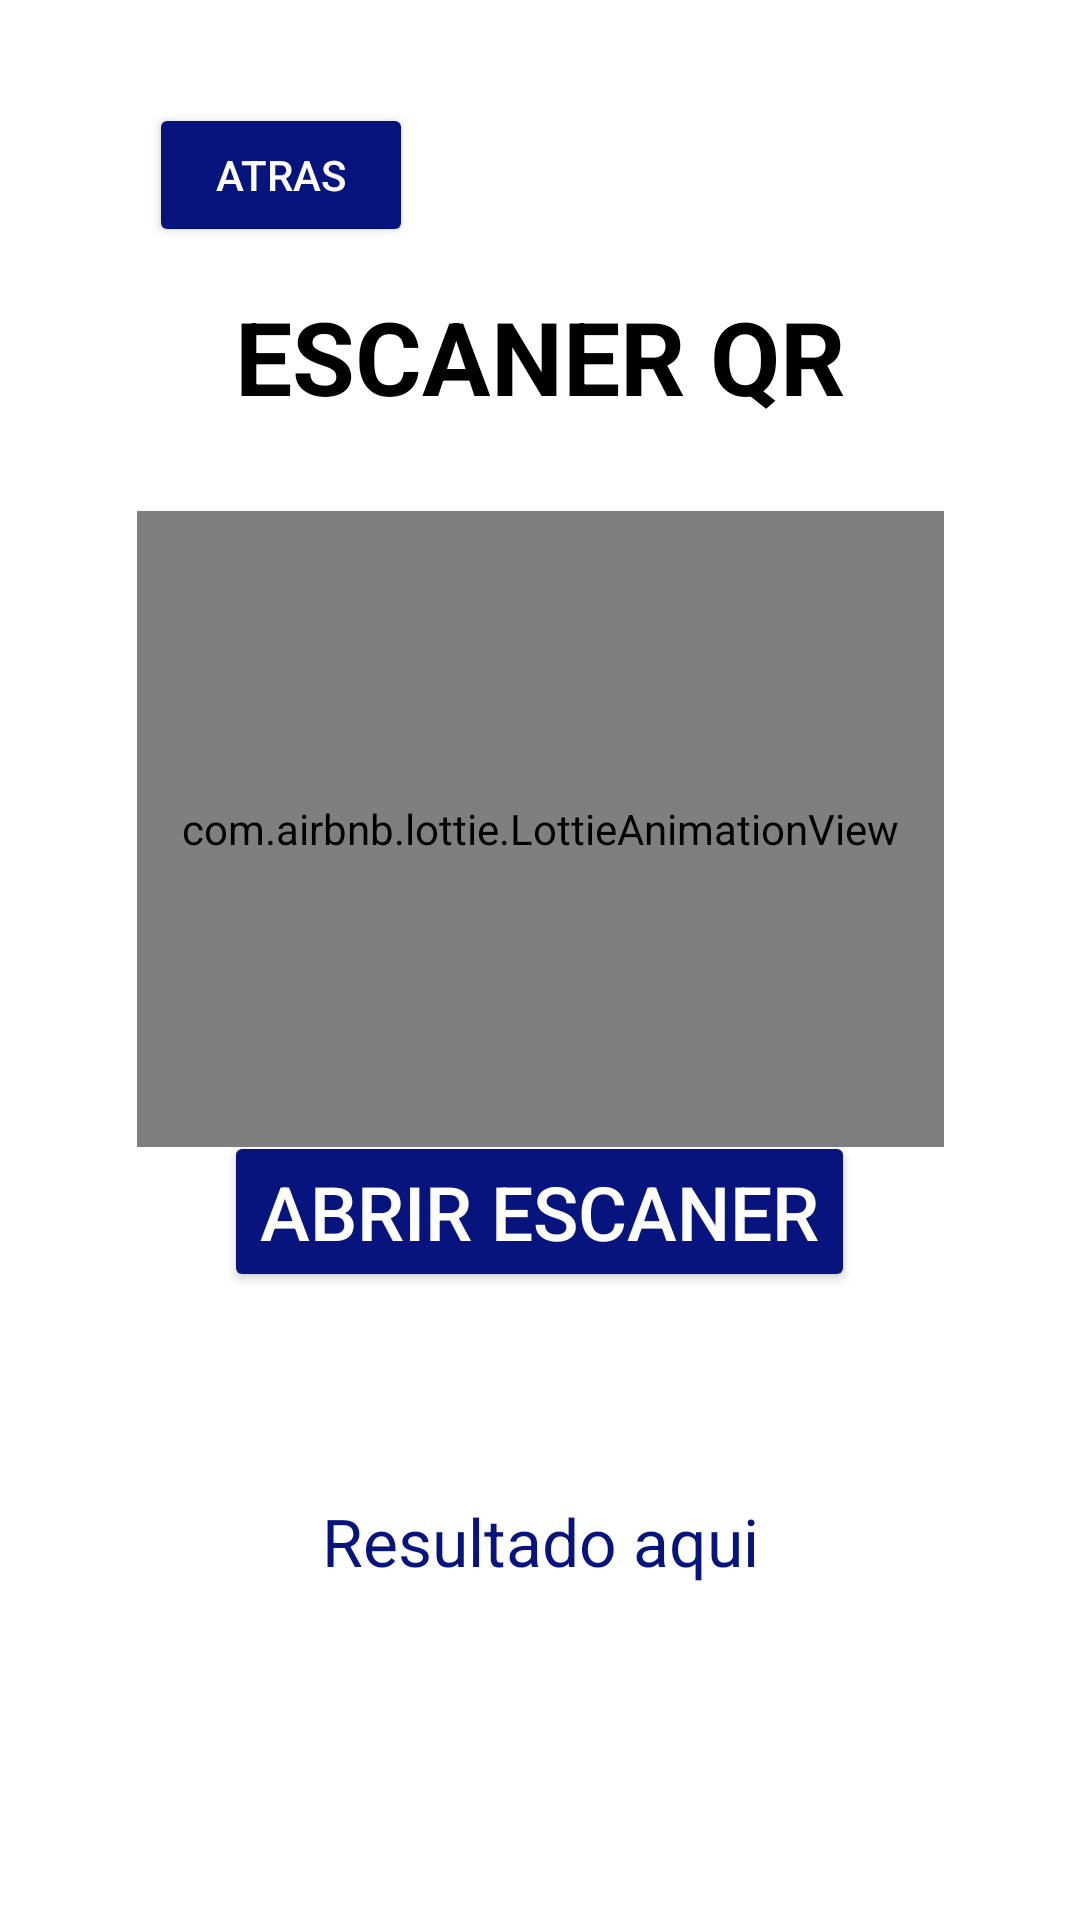

This screen was rendered from an Android layout file. Write that file and the resources it references.
<!-- AndroidManifest.xml: application theme Theme.Whatsappro -->
<!-- res/layout/activity_qr.xml -->
<?xml version="1.0" encoding="utf-8"?>
<androidx.constraintlayout.widget.ConstraintLayout xmlns:android="http://schemas.android.com/apk/res/android"
    xmlns:app="http://schemas.android.com/apk/res-auto"
    xmlns:tools="http://schemas.android.com/tools"
    android:layout_width="match_parent"
    android:layout_height="match_parent"
    android:orientation="vertical"
    android:gravity="center"
    android:background="#FFFFFF"
    android:padding="30dp"><![CDATA[
    tools:context=".ScanActivity">







    ]]>

    <TextView
        android:id="@+id/idtexview"
        android:layout_width="match_parent"
        android:layout_height="wrap_content"
        android:layout_margin="10dp"
        android:autoLink="web"
        android:gravity="center"
        android:text="Resultado aqui"
        android:textColor="@color/colorAccent"
        android:textColorLink="@color/black"
        android:textSize="22dp"
        app:layout_constraintBottom_toBottomOf="parent"
        app:layout_constraintEnd_toEndOf="parent"
        app:layout_constraintStart_toStartOf="parent"
        app:layout_constraintTop_toTopOf="parent"
        app:layout_constraintVertical_bias="0.865" />

    <TextView
        android:id="@+id/idescanerqr"
        android:layout_width="277dp"
        android:layout_height="64dp"
        android:gravity="center_horizontal"
        android:text="ESCANER QR"
        android:textAlignment="center"
        android:textColor="@color/design_default_color_on_secondary"
        android:textSize="34sp"
        android:textStyle="bold"
        app:layout_constraintBottom_toBottomOf="parent"
        app:layout_constraintEnd_toEndOf="parent"
        app:layout_constraintStart_toStartOf="parent"
        app:layout_constraintTop_toTopOf="parent"
        app:layout_constraintVertical_bias="0.128"></TextView>

    <Button
        android:id="@+id/qr_button"
        android:layout_width="wrap_content"
        android:layout_height="wrap_content"
        android:text="ABRIR ESCANER"
        android:textColor="@color/white"
        android:textSize="25dp"
        app:backgroundTint="@color/colorAccent"
        app:cornerRadius="20dp"
        app:layout_constraintBottom_toBottomOf="parent"
        app:layout_constraintEnd_toEndOf="parent"
        app:layout_constraintHorizontal_bias="0.497"
        app:layout_constraintStart_toStartOf="parent"
        app:layout_constraintTop_toTopOf="parent"
        app:layout_constraintVertical_bias="0.659"></Button>

    <Button
        android:id="@+id/btnatras"
        android:layout_width="wrap_content"
        android:layout_height="wrap_content"
        android:text="Atras"
        android:textColor="@color/white"
        app:backgroundTint="@color/colorAccent"
        app:cornerRadius="25dp"
        app:layout_constraintBottom_toBottomOf="parent"
        app:layout_constraintEnd_toEndOf="parent"
        app:layout_constraintHorizontal_bias="0.092"
        app:layout_constraintStart_toStartOf="parent"
        app:layout_constraintTop_toTopOf="parent"
        app:layout_constraintVertical_bias="0.008" />

    <com.airbnb.lottie.LottieAnimationView
        android:id="@+id/animation_view2"
        android:layout_width="269dp"
        android:layout_height="212dp"

        app:layout_constraintBottom_toBottomOf="parent"

        app:layout_constraintEnd_toEndOf="parent"

        app:layout_constraintStart_toStartOf="parent"
        app:layout_constraintTop_toTopOf="parent"
        app:layout_constraintVertical_bias="0.381"
        app:lottie_autoPlay="true"
        app:lottie_loop="true"
        app:lottie_rawRes="@raw/qranimacion" />

</androidx.constraintlayout.widget.ConstraintLayout>
<!-- resources referenced by this layout -->
<resources>
  <color name="black">#FF000000</color>
  <color name="colorAccent">#08147E</color>
  <color name="white">#FFFFFFFF</color>
  <style name="Theme.Whatsappro" parent="Theme.AppCompat.DayNight.NoActionBar">
          
          <item name="windowActionBar">false</item>
          <item name="windowNoTitle">true</item>
  
          <item name="colorPrimary">@color/purple_500</item>
          <item name="colorPrimaryVariant">@color/purple_700</item>
          <item name="colorOnPrimary">@color/white</item>
          
          <item name="colorSecondary">@color/teal_200</item>
          <item name="colorSecondaryVariant">@color/teal_700</item>
          <item name="colorOnSecondary">@color/black</item>
          
          <item name="android:statusBarColor" tools:targetApi="l">?attr/colorPrimaryVariant</item>
          
  
  
  
      </style>
  <color name="purple_500">#000000</color>
  <color name="purple_700">#000000</color>
  <color name="teal_200">#FF03DAC5</color>
  <color name="teal_700">#E1B73B</color>
</resources>
